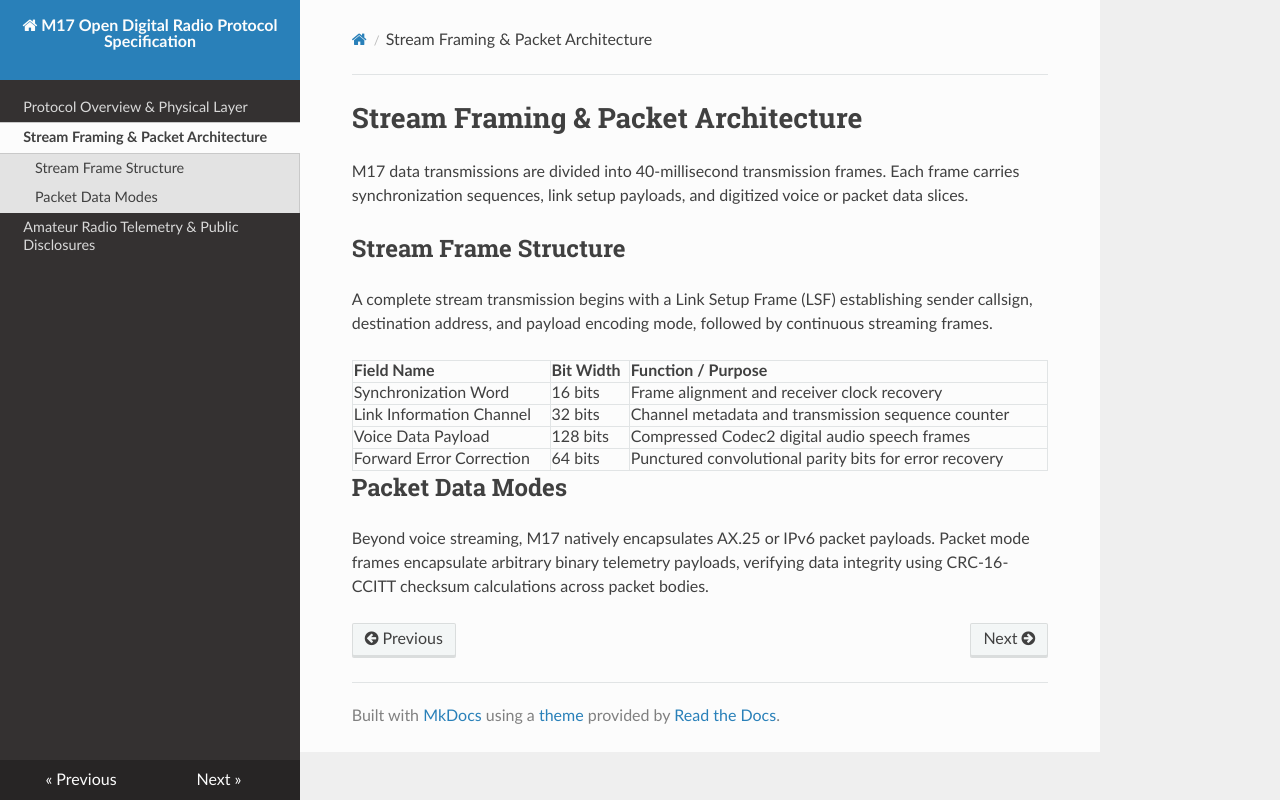

repository: Maissour3/m17-protocol-specification · page: framing/index.html · generator: mkdocs

# Stream Framing & Packet Architecture

M17 data transmissions are divided into 40-millisecond transmission frames. Each frame carries synchronization sequences, link setup payloads, and digitized voice or packet data slices.

## Stream Frame Structure

A complete stream transmission begins with a Link Setup Frame (LSF) establishing sender callsign, destination address, and payload encoding mode, followed by continuous streaming frames.

| Field Name | Bit Width | Function / Purpose |
| :--- | :--- | :--- |
| Synchronization Word | 16 bits | Frame alignment and receiver clock recovery |
| Link Information Channel | 32 bits | Channel metadata and transmission sequence counter |
| Voice Data Payload | 128 bits | Compressed Codec2 digital audio speech frames |
| Forward Error Correction | 64 bits | Punctured convolutional parity bits for error recovery |

## Packet Data Modes

Beyond voice streaming, M17 natively encapsulates AX.25 or IPv6 packet payloads. Packet mode frames encapsulate arbitrary binary telemetry payloads, verifying data integrity using CRC-16-CCITT checksum calculations across packet bodies.
